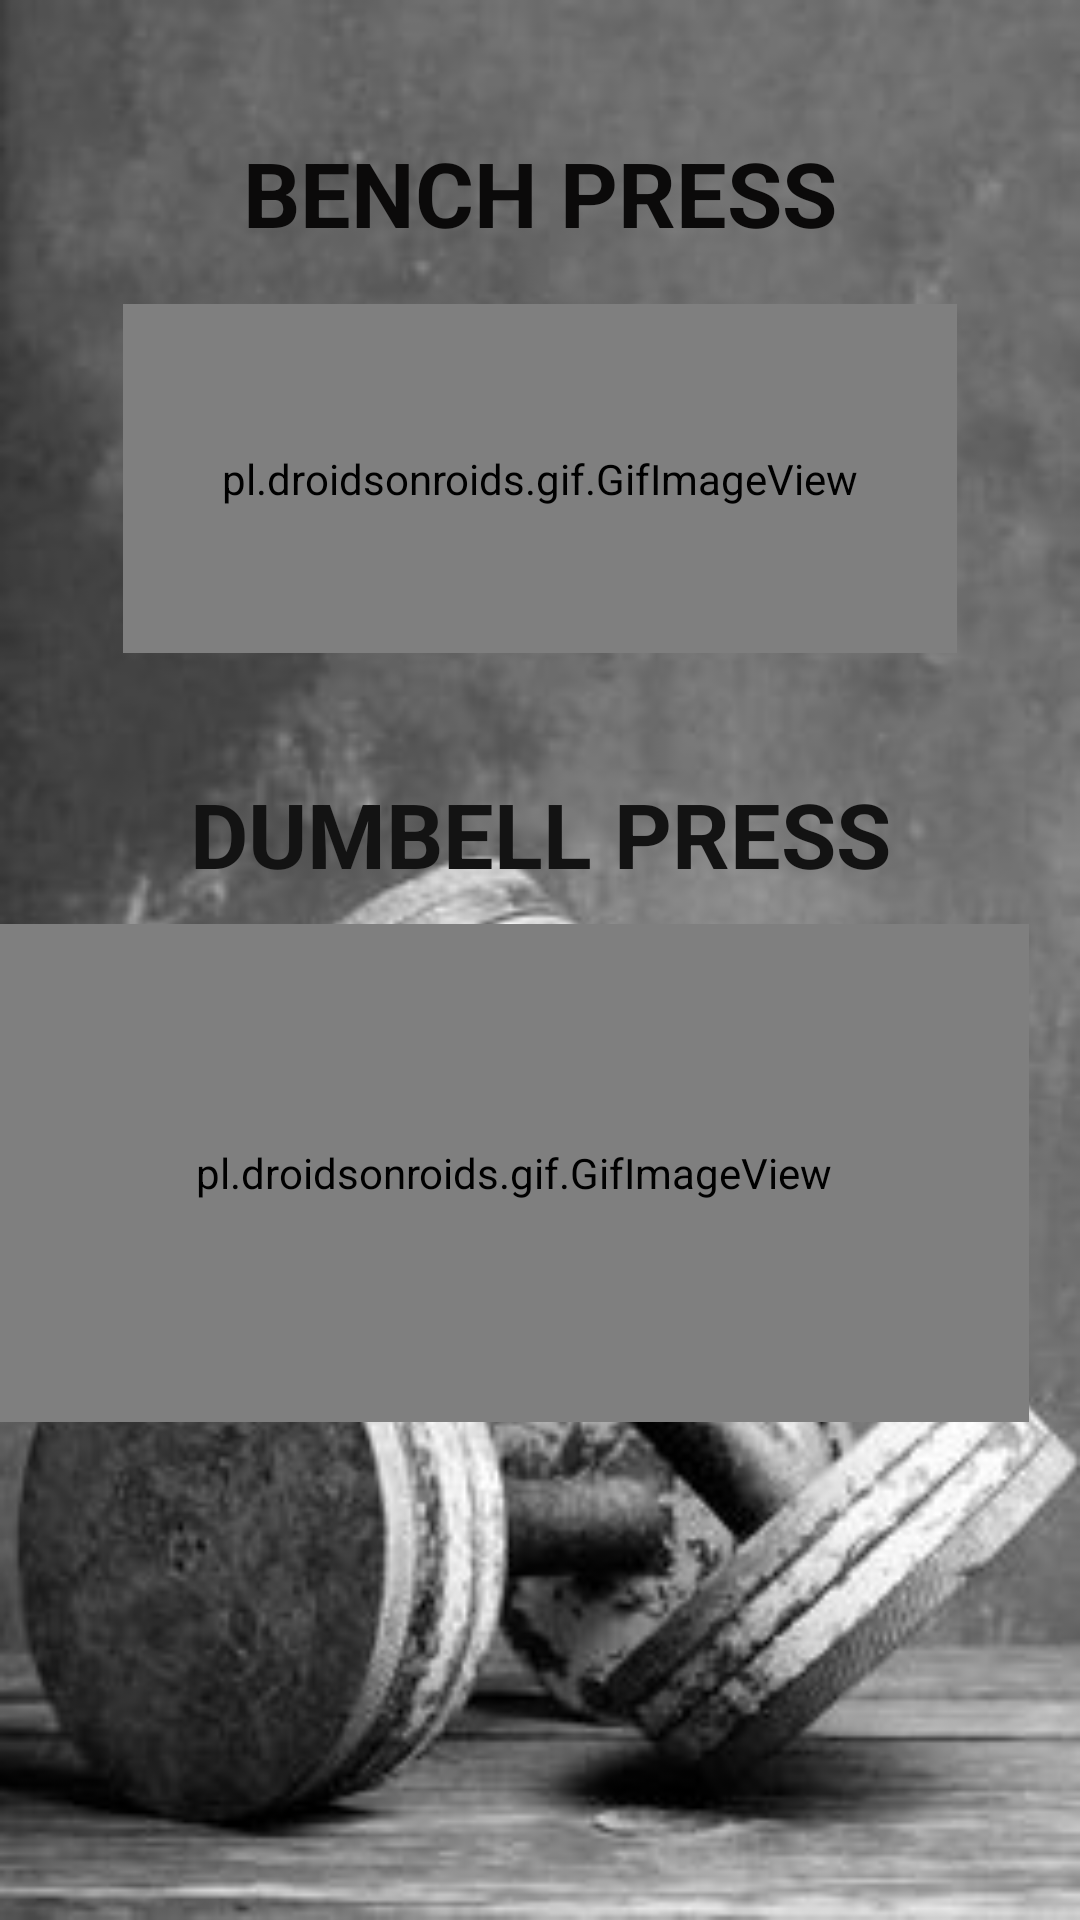

Reconstruct the res/layout file that produces this screen, plus the resources it refers to.
<!-- AndroidManifest.xml: application theme Theme.COACH -->
<!-- res/layout/activity_gogus_actvity.xml -->
<?xml version="1.0" encoding="utf-8"?>
<androidx.constraintlayout.widget.ConstraintLayout xmlns:android="http://schemas.android.com/apk/res/android"
    xmlns:app="http://schemas.android.com/apk/res-auto"
    xmlns:tools="http://schemas.android.com/tools"
    android:layout_width="match_parent"
    android:layout_height="match_parent"
    android:background="@drawable/fitness"
    tools:context=".GogusActvity">

    <TextView
        android:id="@+id/textView3"
        android:layout_width="wrap_content"
        android:layout_height="wrap_content"
        android:layout_marginTop="44dp"
        android:layout_marginBottom="17dp"
        android:text="BENCH PRESS"
        android:textColor="#0B0A0A"
        android:textSize="30sp"
        android:textStyle="bold"
        app:layout_constraintBottom_toTopOf="@+id/gifImageView"
        app:layout_constraintEnd_toEndOf="parent"
        app:layout_constraintStart_toStartOf="parent"
        app:layout_constraintTop_toTopOf="parent" />

    <pl.droidsonroids.gif.GifImageView
        android:id="@+id/gifImageView"
        android:layout_width="0dp"
        android:layout_height="0dp"
        android:layout_marginStart="41dp"
        android:layout_marginLeft="41dp"
        android:layout_marginEnd="41dp"
        android:layout_marginRight="41dp"
        android:layout_marginBottom="40dp"
        android:src="@drawable/press33"
        app:layout_constraintBottom_toTopOf="@+id/textView4"
        app:layout_constraintEnd_toEndOf="parent"
        app:layout_constraintStart_toStartOf="parent"
        app:layout_constraintTop_toBottomOf="@+id/textView3" />

    <TextView
        android:id="@+id/textView4"
        android:layout_width="wrap_content"
        android:layout_height="wrap_content"
        android:layout_marginBottom="10dp"
        android:text="DUMBELL PRESS"
        android:textColor="#131313"
        android:textSize="30sp"
        android:textStyle="bold"
        app:layout_constraintBottom_toTopOf="@+id/gifImageView2"
        app:layout_constraintEnd_toEndOf="parent"
        app:layout_constraintStart_toStartOf="parent"
        app:layout_constraintTop_toBottomOf="@+id/gifImageView" />

    <pl.droidsonroids.gif.GifImageView
        android:id="@+id/gifImageView2"
        android:layout_width="343dp"
        android:layout_height="166dp"
        android:layout_marginBottom="166dp"
        android:src="@drawable/dumbel41"
        app:layout_constraintBottom_toBottomOf="parent"
        app:layout_constraintTop_toBottomOf="@+id/textView4"
        tools:layout_editor_absoluteX="27dp" />


</androidx.constraintlayout.widget.ConstraintLayout>
<!-- resources referenced by this layout -->
<resources>
  <!-- drawable fitness: jpg bitmap (drawable, 16784 bytes) -->
  <style name="Theme.COACH" parent="Theme.MaterialComponents.DayNight.DarkActionBar">
          
          <item name="colorPrimary">@color/purple_500</item>
          <item name="colorPrimaryVariant">@color/purple_700</item>
          <item name="colorOnPrimary">@color/white</item>
          
          <item name="colorSecondary">@color/teal_200</item>
          <item name="colorSecondaryVariant">@color/teal_700</item>
          <item name="colorOnSecondary">@color/black</item>
          
          <item name="android:statusBarColor" tools:targetApi="l">?attr/colorPrimaryVariant</item>
          
      </style>
  <!-- not gathered from this repository: default colours our renderer supplied (Android Studio template values) -->
  <color name="purple_500">#FF6200EE</color>
  <color name="purple_700">#FF3700B3</color>
  <color name="teal_200">#FF03DAC5</color>
  <color name="teal_700">#FF018786</color>
  <color name="black">#FF000000</color>
  <color name="white">#FFFFFFFF</color>
</resources>
